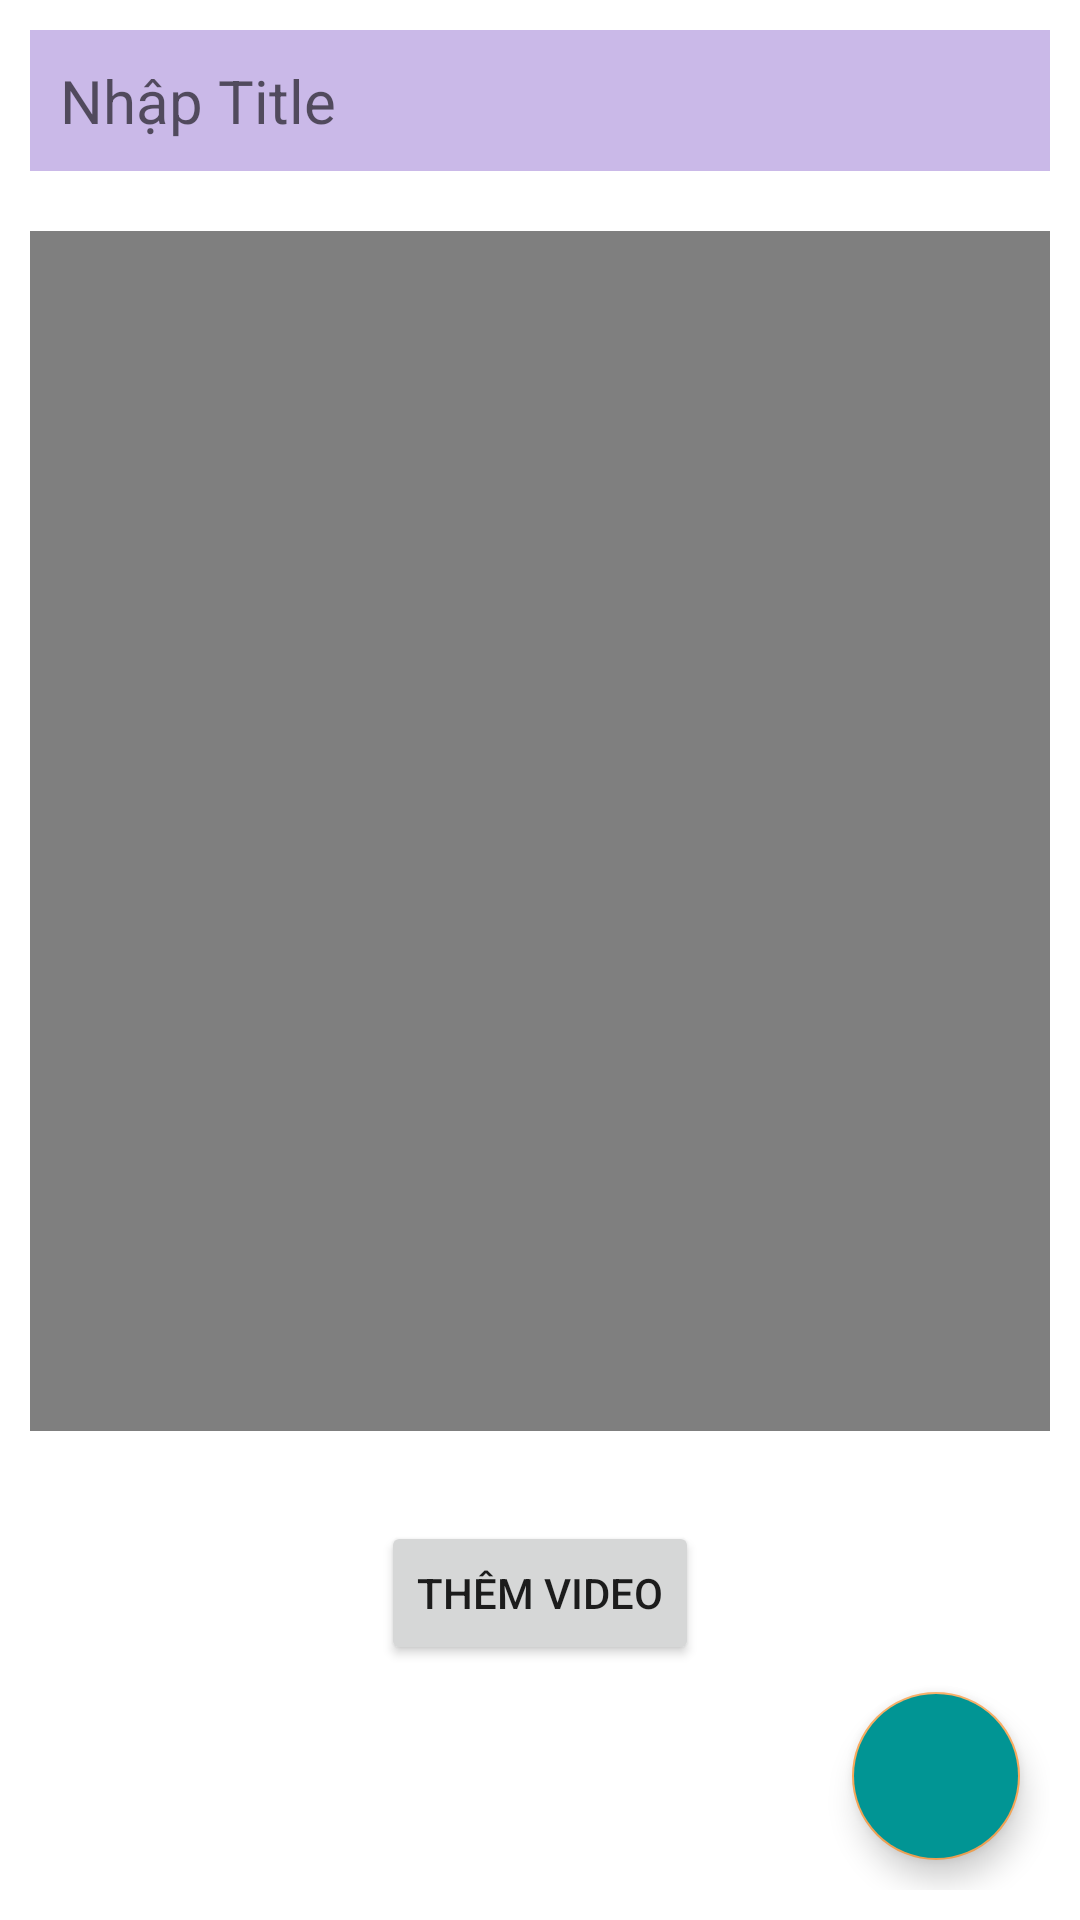

The Android layout XML behind this screen, and the referenced resources:
<!-- AndroidManifest.xml: application theme Theme.InternalChat -->
<!-- res/layout/activity_video.xml -->
<?xml version="1.0" encoding="utf-8"?>
<RelativeLayout xmlns:android="http://schemas.android.com/apk/res/android"
    xmlns:app="http://schemas.android.com/apk/res-auto"
    xmlns:tools="http://schemas.android.com/tools"
    android:layout_width="match_parent"
    android:layout_height="match_parent"
    android:padding="10dp"
    tools:context=".VideoActivity">
    <EditText
        android:id="@+id/title_video"
        android:layout_width="match_parent"
        android:layout_height="wrap_content"
        android:background="#CAB9E8"
        android:hint="Nhập Title"
        android:padding="10dp"
        android:textSize="20dp"
        android:inputType="textPersonName|textCapSentences"/>
    <VideoView
        android:id="@+id/video"
        android:layout_width="match_parent"
        android:layout_height="400dp"
        android:layout_below="@id/title_video"
        android:layout_marginTop="20dp"/>
    <Button
        android:id="@+id/upload_video"
        android:layout_width="wrap_content"
        android:layout_height="wrap_content"
        android:layout_below="@id/video"
        android:layout_marginTop="30dp"
        android:text="Thêm video"
        android:layout_centerHorizontal="true"/>

    <com.google.android.material.floatingactionbutton.FloatingActionButton
        android:id="@+id/addVideo1"
        android:layout_width="wrap_content"
        android:layout_height="wrap_content"
        android:layout_alignParentEnd="true"
        android:layout_alignParentBottom="true"
        android:layout_marginStart="10dp"
        android:layout_marginTop="10dp"
        android:layout_marginEnd="10dp"
        android:layout_marginBottom="10dp"
        android:backgroundTint="@color/teal_700"
        app:maxImageSize="28dp"
        android:src="@drawable/ic_baseline_video_library_24" />




</RelativeLayout>
<!-- resources referenced by this layout -->
<resources>
  <color name="teal_700">#019594</color>
  <style name="Theme.InternalChat" parent="Theme.MaterialComponents.DayNight.NoActionBar">
          
          <item name="colorPrimary">@color/teal_700</item>
          <item name="colorPrimaryVariant">@color/purple_700</item>
          <item name="colorOnPrimary">@color/white</item>
          
          <item name="colorSecondary">@color/teal_200</item>
          <item name="colorSecondaryVariant">@color/teal_700</item>
          <item name="colorOnSecondary">@color/black</item>
          
          <item name="android:statusBarColor">?attr/colorPrimaryVariant</item>
          
      </style>
  <color name="purple_700">#019594</color>
  <color name="white">#FFFFFFFF</color>
  <color name="teal_200">#F9a858</color>
  <color name="black">#FF000000</color>
</resources>
